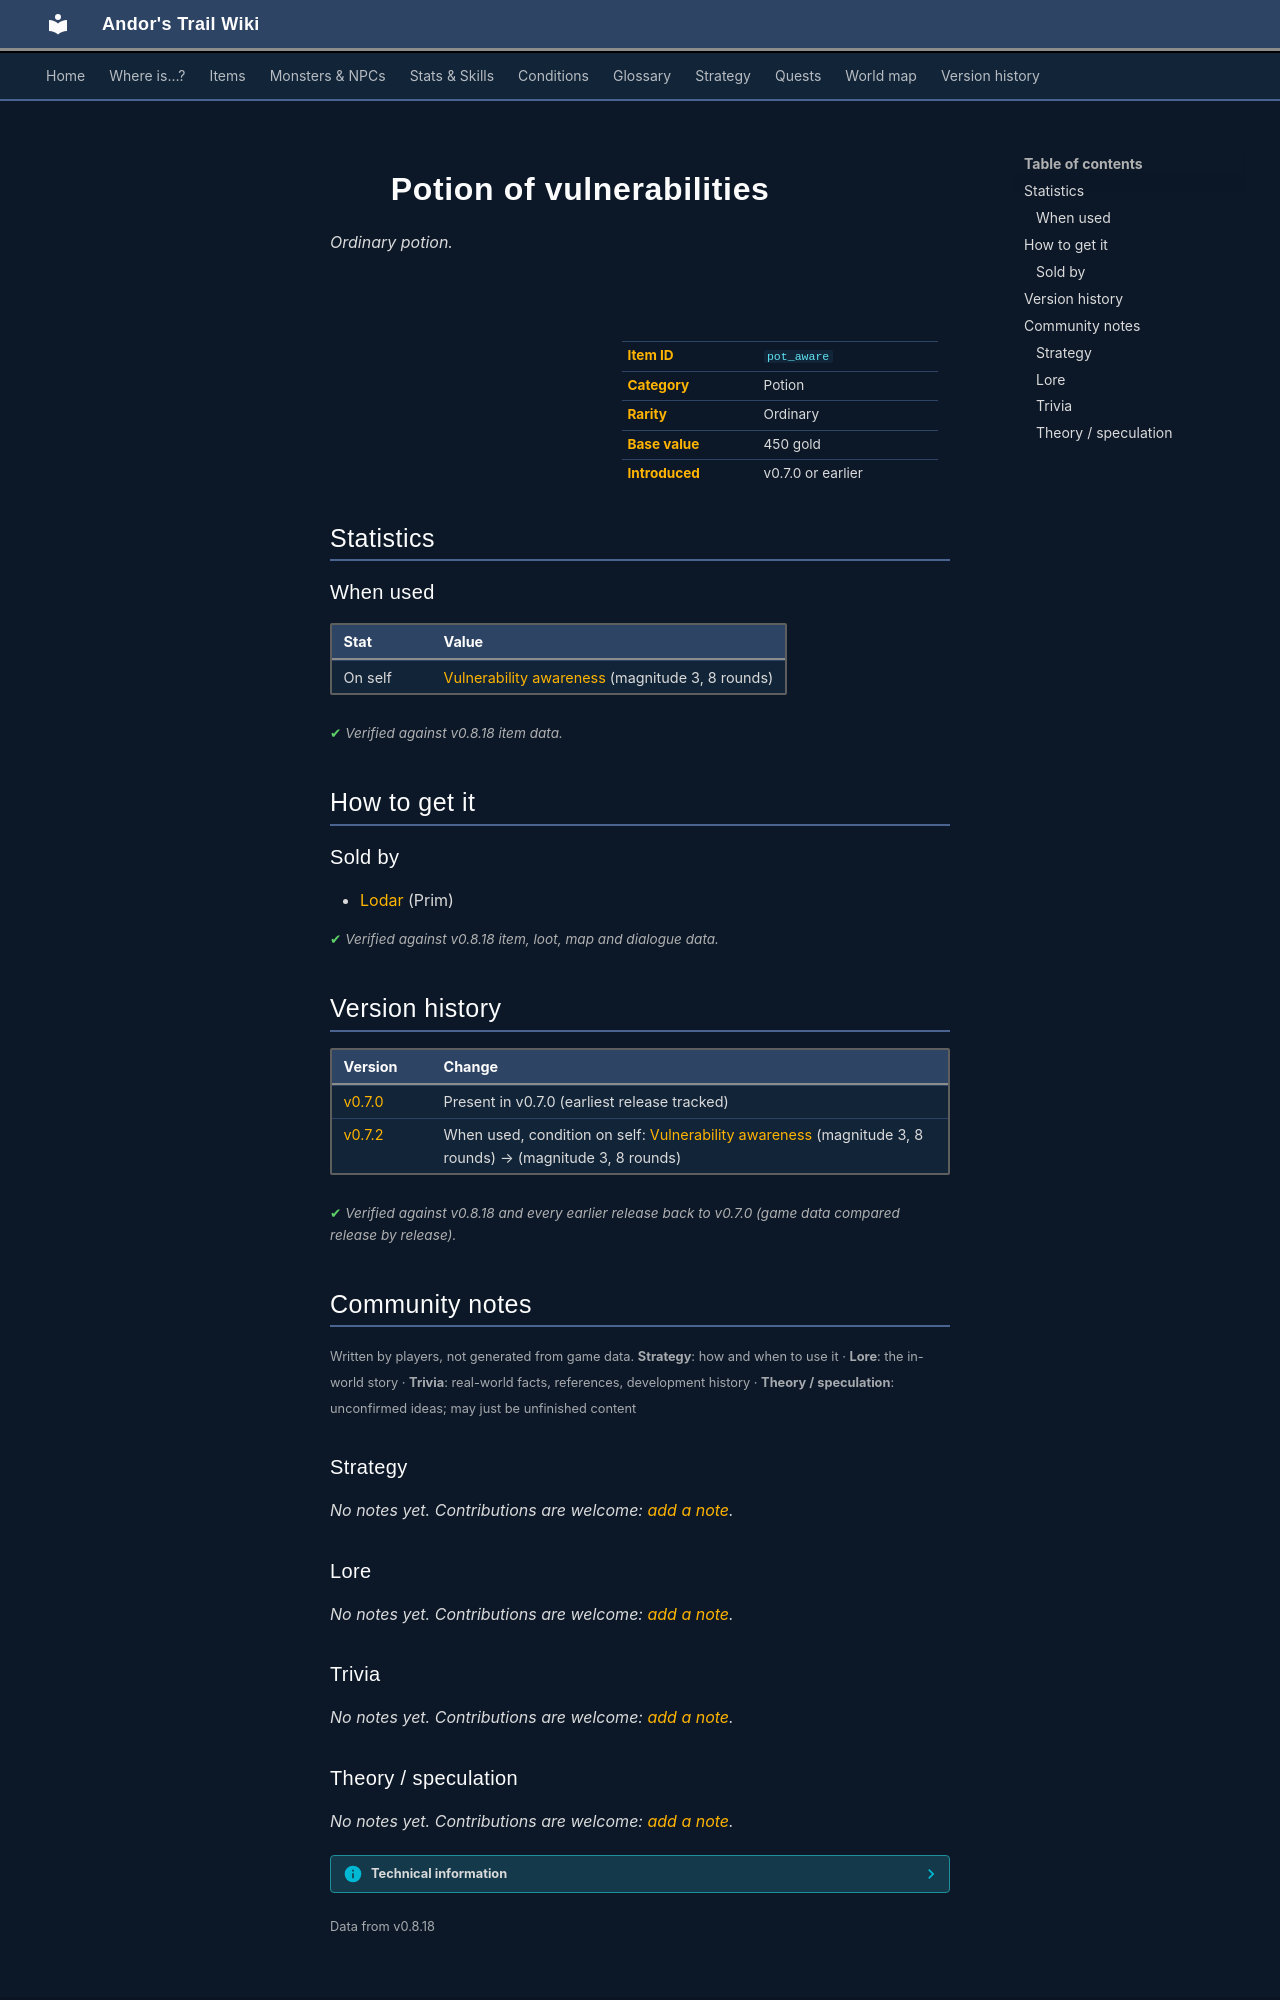

repository: asdfghjkl628/Andor-s-Trail-Wikiiii · page: items/pot_aware/index.html · generator: mkdocs

---
description: "Potion of vulnerabilities is a ordinary potion in Andor's Trail. How to get it: shops."
---

# ![](../assets/icons/items/items_tometik1_19.png){ .sprite } Potion of vulnerabilities

*Ordinary potion.*

<div class="infobox" markdown>

<p class="ib-img"><img class="sprite" src="../../assets/icons/items/items_tometik1_19.png" alt=""></p>

| | |
|---|---|
| **Item ID** | `pot_aware` |
| **Category** | Potion |
| **Rarity** | Ordinary |
| **Base value** | 450 gold |
| **Introduced** | v0.7.0 or earlier |

</div>

## Statistics

### When used

| Stat | Value |
|---|---|
| On self | [Vulnerability awareness](../conditions/crit_aware.md) (magnitude 3, 8 rounds) |

<p class="verified">Verified against v0.8.18 item data.</p>

## How to get it

### Sold by

- [Lodar](../monsters/lodar.md) (Prim)


<p class="verified">Verified against v0.8.18 item, loot, map and dialogue data.</p>


## Version history

| Version | Change |
|---|---|
| [v0.7.0](../versions/0.7.0.md) | Present in v0.7.0 (earliest release tracked) |
| [v0.7.2](../versions/0.7.2.md) | When used, condition on self: [Vulnerability awareness](../conditions/crit_aware.md) (magnitude 3, 8 rounds) → (magnitude 3, 8 rounds) |

<p class="verified">Verified against v0.8.18 and every earlier release back to v0.7.0 (game data compared release by release).</p>


## Community notes

<small>Written by players, not generated from game data. **Strategy**: how and when to use it · **Lore**: the in-world story · **Trivia**: real-world facts, references, development history · **Theory / speculation**: unconfirmed ideas; may just be unfinished content</small>

### Strategy

*No notes yet. Contributions are welcome: [add a note](https://github.com/asdfghjkl628/Andor-s-Trail-Wikiiii/new/main/notes/items?filename=pot_aware.md&value=%23%23%20Strategy%0A%0A%3C%21--%20how%20and%20when%20to%20use%20it%20--%3E%0A%0A%23%23%20Lore%0A%0A%3C%21--%20the%20in-world%20story%20--%3E%0A%0A%23%23%20Trivia%0A%0A%3C%21--%20real-world%20facts%2C%20references%2C%20development%20history%20--%3E%0A%0A%23%23%20Theory%20/%20speculation%0A%0A%3C%21--%20unconfirmed%20ideas%3B%20may%20just%20be%20unfinished%20content%20--%3E%0A).*

### Lore

*No notes yet. Contributions are welcome: [add a note](https://github.com/asdfghjkl628/Andor-s-Trail-Wikiiii/new/main/notes/items?filename=pot_aware.md&value=%23%23%20Strategy%0A%0A%3C%21--%20how%20and%20when%20to%20use%20it%20--%3E%0A%0A%23%23%20Lore%0A%0A%3C%21--%20the%20in-world%20story%20--%3E%0A%0A%23%23%20Trivia%0A%0A%3C%21--%20real-world%20facts%2C%20references%2C%20development%20history%20--%3E%0A%0A%23%23%20Theory%20/%20speculation%0A%0A%3C%21--%20unconfirmed%20ideas%3B%20may%20just%20be%20unfinished%20content%20--%3E%0A).*

### Trivia

*No notes yet. Contributions are welcome: [add a note](https://github.com/asdfghjkl628/Andor-s-Trail-Wikiiii/new/main/notes/items?filename=pot_aware.md&value=%23%23%20Strategy%0A%0A%3C%21--%20how%20and%20when%20to%20use%20it%20--%3E%0A%0A%23%23%20Lore%0A%0A%3C%21--%20the%20in-world%20story%20--%3E%0A%0A%23%23%20Trivia%0A%0A%3C%21--%20real-world%20facts%2C%20references%2C%20development%20history%20--%3E%0A%0A%23%23%20Theory%20/%20speculation%0A%0A%3C%21--%20unconfirmed%20ideas%3B%20may%20just%20be%20unfinished%20content%20--%3E%0A).*
